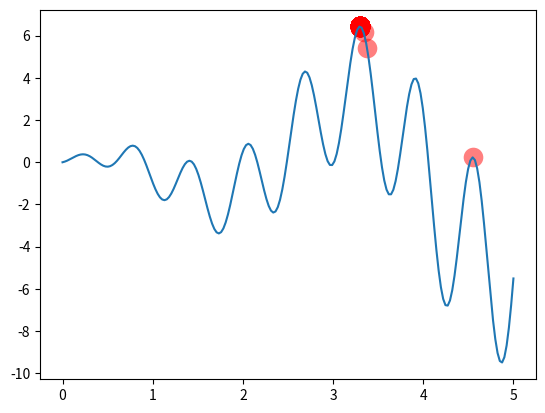

Reproduce this figure in Python.
# -*- coding: utf-8 -*-
"""
Created on Fri Jun 15 00:39:52 2018

[redacted]
"""

"""
Visualize Genetic Algorithm to find a maximum point in a function.
[redacted]
"""
import numpy as np
import matplotlib.pyplot as plt

DNA_SIZE = 10            # DNA length
POP_SIZE = 100           # population size
CROSS_RATE = 0.8         # mating probability (DNA crossover)
MUTATION_RATE = 0.003    # mutation probability
N_GENERATIONS = 200
X_BOUND = [0, 5]         # x upper and lower bounds


def F(x): return np.sin(10*x)*x + np.cos(2*x)*x     # to find the maximum of this function


# find non-zero fitness for selection
def get_fitness(pred): return pred + 1e-3 - np.min(pred)


# convert binary DNA to decimal and normalize it to a range(0, 5)
def translateDNA(pop): return pop.dot(2 ** np.arange(DNA_SIZE)[::-1]) / float(2**DNA_SIZE-1) * X_BOUND[1]


def select(pop, fitness):    # nature selection wrt pop's fitness
    idx = np.random.choice(np.arange(POP_SIZE), size=POP_SIZE, replace=True,
                           p=fitness/fitness.sum())
    return pop[idx]


def crossover(parent, pop):     # mating process (genes crossover)
    if np.random.rand() < CROSS_RATE:
        i_ = np.random.randint(0, POP_SIZE, size=1)                             # select another individual from pop
        cross_points = np.random.randint(0, 2, size=DNA_SIZE).astype(np.bool)   # choose crossover points
        parent[cross_points] = pop[i_, cross_points]                            # mating and produce one child
    return parent


def mutate(child):
    for point in range(DNA_SIZE):
        if np.random.rand() < MUTATION_RATE:
            child[point] = 1 if child[point] == 0 else 0
    return child


pop = np.random.randint(2, size=(POP_SIZE, DNA_SIZE))   # initialize the pop DNA

plt.ion()       # something about plotting
x = np.linspace(*X_BOUND, 200)
plt.plot(x, F(x))

for _ in range(N_GENERATIONS):
    F_values = F(translateDNA(pop))    # compute function value by extracting DNA

    # something about plotting
    if 'sca' in globals(): sca.remove()
    sca = plt.scatter(translateDNA(pop), F_values, s=200, lw=0, c='red', alpha=0.5); plt.pause(0.05)

    # GA part (evolution)
    fitness = get_fitness(F_values)
    print("Most fitted DNA: ", pop[np.argmax(fitness), :])
    pop = select(pop, fitness)
    pop_copy = pop.copy()
    for parent in pop:
        child = crossover(parent, pop_copy)
        child = mutate(child)
        parent[:] = child       # parent is replaced by its child

plt.ioff(); plt.show()